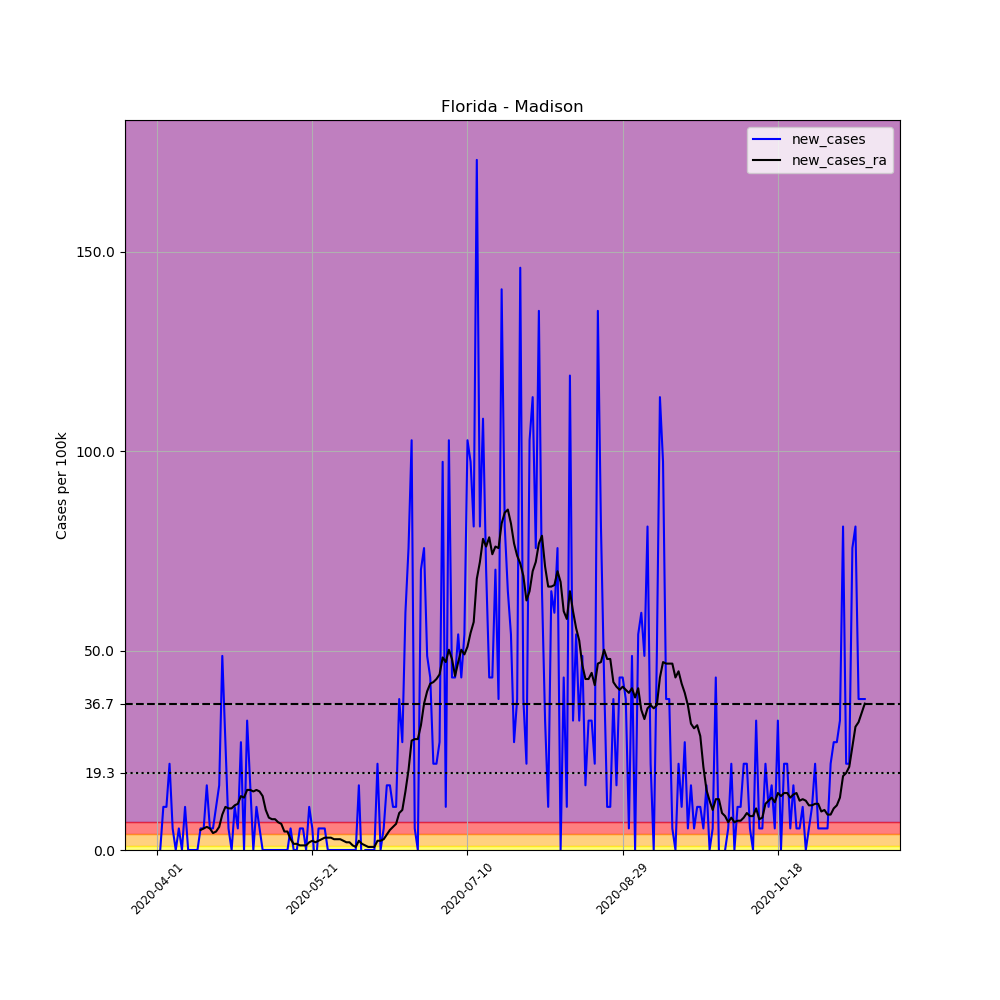

Source data for this figure (header and first rows):
, date, county, state, fips, cases, deaths, COUNTY, STNAME, CTYNAME, POPESTIMATE2019, per_100k, new_cases, new_cases_ra
511267, 2020-04-01, Madison, Florida, 12079, 2, 0, 79, Florida, Madison, 18493, 10.81, , 
511268, 2020-04-02, Madison, Florida, 12079, 2, 0, 79, Florida, Madison, 18493, 10.81, 0.0, 
511269, 2020-04-03, Madison, Florida, 12079, 4, 0, 79, Florida, Madison, 18493, 21.63, 10.81, 
511270, 2020-04-04, Madison, Florida, 12079, 6, 0, 79, Florida, Madison, 18493, 32.44, 10.81, 
511271, 2020-04-05, Madison, Florida, 12079, 10, 0, 79, Florida, Madison, 18493, 54.07, 21.63, 
511272, 2020-04-06, Madison, Florida, 12079, 11, 0, 79, Florida, Madison, 18493, 59.48, 5.407, 
511273, 2020-04-07, Madison, Florida, 12079, 11, 0, 79, Florida, Madison, 18493, 59.48, 0.0, 
511274, 2020-04-08, Madison, Florida, 12079, 12, 0, 79, Florida, Madison, 18493, 64.89, 5.407, 
511275, 2020-04-09, Madison, Florida, 12079, 12, 0, 79, Florida, Madison, 18493, 64.89, 0.0, 
511276, 2020-04-10, Madison, Florida, 12079, 14, 0, 79, Florida, Madison, 18493, 75.7, 10.81, 
511277, 2020-04-11, Madison, Florida, 12079, 14, 0, 79, Florida, Madison, 18493, 75.7, 0.0, 
511278, 2020-04-12, Madison, Florida, 12079, 14, 0, 79, Florida, Madison, 18493, 75.7, 0.0, 
511279, 2020-04-13, Madison, Florida, 12079, 14, 0, 79, Florida, Madison, 18493, 75.7, 0.0, 
511280, 2020-04-14, Madison, Florida, 12079, 14, 0, 79, Florida, Madison, 18493, 75.7, 0.0, 
511281, 2020-04-15, Madison, Florida, 12079, 15, 0, 79, Florida, Madison, 18493, 81.11, 5.407, 5.021
511282, 2020-04-16, Madison, Florida, 12079, 16, 0, 79, Florida, Madison, 18493, 86.52, 5.407, 5.407
511283, 2020-04-17, Madison, Florida, 12079, 19, 0, 79, Florida, Madison, 18493, 102.7, 16.22, 5.794
511284, 2020-04-18, Madison, Florida, 12079, 20, 0, 79, Florida, Madison, 18493, 108.1, 5.407, 5.407
511285, 2020-04-19, Madison, Florida, 12079, 21, 0, 79, Florida, Madison, 18493, 113.6, 5.407, 4.249
511286, 2020-04-20, Madison, Florida, 12079, 23, 1, 79, Florida, Madison, 18493, 124.4, 10.81, 4.635
511287, 2020-04-21, Madison, Florida, 12079, 26, 2, 79, Florida, Madison, 18493, 140.6, 16.22, 5.794
511288, 2020-04-22, Madison, Florida, 12079, 35, 2, 79, Florida, Madison, 18493, 189.3, 48.67, 8.884
511289, 2020-04-23, Madison, Florida, 12079, 40, 2, 79, Florida, Madison, 18493, 216.3, 27.04, 10.81
511290, 2020-04-24, Madison, Florida, 12079, 41, 2, 79, Florida, Madison, 18493, 221.7, 5.407, 10.43
511291, 2020-04-25, Madison, Florida, 12079, 41, 2, 79, Florida, Madison, 18493, 221.7, 0.0, 10.43
511292, 2020-04-26, Madison, Florida, 12079, 43, 2, 79, Florida, Madison, 18493, 232.5, 10.81, 11.2
511293, 2020-04-27, Madison, Florida, 12079, 44, 2, 79, Florida, Madison, 18493, 237.9, 5.407, 11.59
511294, 2020-04-28, Madison, Florida, 12079, 49, 2, 79, Florida, Madison, 18493, 265, 27.04, 13.52
511295, 2020-04-29, Madison, Florida, 12079, 49, 2, 79, Florida, Madison, 18493, 265, 0.0, 13.13
511296, 2020-04-30, Madison, Florida, 12079, 55, 2, 79, Florida, Madison, 18493, 297.4, 32.44, 15.06
511297, 2020-05-01, Madison, Florida, 12079, 58, 2, 79, Florida, Madison, 18493, 313.6, 16.22, 15.06
511298, 2020-05-02, Madison, Florida, 12079, 58, 2, 79, Florida, Madison, 18493, 313.6, 0.0, 14.68
511299, 2020-05-03, Madison, Florida, 12079, 60, 2, 79, Florida, Madison, 18493, 324.4, 10.81, 15.06
511300, 2020-05-04, Madison, Florida, 12079, 61, 2, 79, Florida, Madison, 18493, 329.9, 5.407, 14.68
511301, 2020-05-05, Madison, Florida, 12079, 61, 3, 79, Florida, Madison, 18493, 329.9, 0.0, 13.52
511302, 2020-05-06, Madison, Florida, 12079, 61, 3, 79, Florida, Madison, 18493, 329.9, 0.0, 10.04
511303, 2020-05-07, Madison, Florida, 12079, 61, 3, 79, Florida, Madison, 18493, 329.9, 0.0, 8.111
511304, 2020-05-08, Madison, Florida, 12079, 61, 3, 79, Florida, Madison, 18493, 329.9, 0.0, 7.725
511305, 2020-05-09, Madison, Florida, 12079, 61, 3, 79, Florida, Madison, 18493, 329.9, 0.0, 7.725
511306, 2020-05-10, Madison, Florida, 12079, 61, 3, 79, Florida, Madison, 18493, 329.9, 0.0, 6.952
511307, 2020-05-11, Madison, Florida, 12079, 61, 3, 79, Florida, Madison, 18493, 329.9, 0.0, 6.566
511308, 2020-05-12, Madison, Florida, 12079, 61, 3, 79, Florida, Madison, 18493, 329.9, 0.0, 4.635
511309, 2020-05-13, Madison, Florida, 12079, 61, 3, 79, Florida, Madison, 18493, 329.9, 0.0, 4.635
511310, 2020-05-14, Madison, Florida, 12079, 62, 3, 79, Florida, Madison, 18493, 335.3, 5.407, 2.704
511311, 2020-05-15, Madison, Florida, 12079, 62, 3, 79, Florida, Madison, 18493, 335.3, 0.0, 1.545
511312, 2020-05-16, Madison, Florida, 12079, 62, 3, 79, Florida, Madison, 18493, 335.3, 0.0, 1.545
511313, 2020-05-17, Madison, Florida, 12079, 63, 3, 79, Florida, Madison, 18493, 340.7, 5.407, 1.159
511314, 2020-05-18, Madison, Florida, 12079, 64, 3, 79, Florida, Madison, 18493, 346.1, 5.407, 1.159
511315, 2020-05-19, Madison, Florida, 12079, 64, 3, 79, Florida, Madison, 18493, 346.1, 0.0, 1.159
511316, 2020-05-20, Madison, Florida, 12079, 66, 3, 79, Florida, Madison, 18493, 356.9, 10.81, 1.931
511317, 2020-05-21, Madison, Florida, 12079, 67, 3, 79, Florida, Madison, 18493, 362.3, 5.407, 2.317
511318, 2020-05-22, Madison, Florida, 12079, 66, 3, 79, Florida, Madison, 18493, 356.9, -5.407, 1.931
511319, 2020-05-23, Madison, Florida, 12079, 67, 3, 79, Florida, Madison, 18493, 362.3, 5.407, 2.317
511320, 2020-05-24, Madison, Florida, 12079, 68, 3, 79, Florida, Madison, 18493, 367.7, 5.407, 2.704
511321, 2020-05-25, Madison, Florida, 12079, 69, 3, 79, Florida, Madison, 18493, 373.1, 5.407, 3.09
511322, 2020-05-26, Madison, Florida, 12079, 69, 3, 79, Florida, Madison, 18493, 373.1, 0.0, 3.09
511323, 2020-05-27, Madison, Florida, 12079, 69, 4, 79, Florida, Madison, 18493, 373.1, 0.0, 3.09
511324, 2020-05-28, Madison, Florida, 12079, 69, 4, 79, Florida, Madison, 18493, 373.1, 0.0, 2.704
511325, 2020-05-29, Madison, Florida, 12079, 69, 4, 79, Florida, Madison, 18493, 373.1, 0.0, 2.704
511326, 2020-05-30, Madison, Florida, 12079, 69, 4, 79, Florida, Madison, 18493, 373.1, 0.0, 2.704
... 169 more rows
